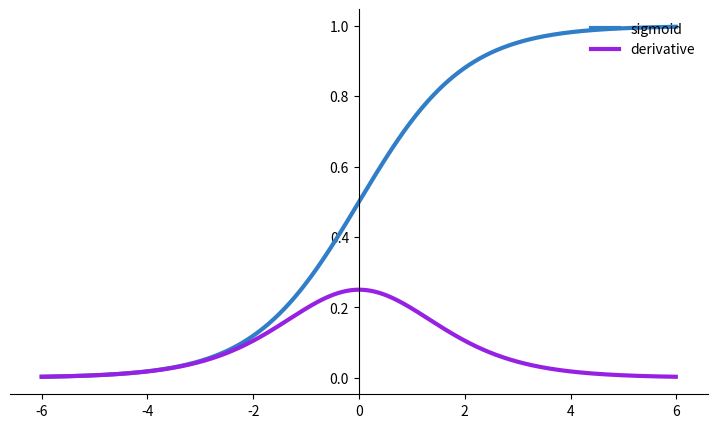

This figure's Python source:
import matplotlib.pyplot as plt
import numpy as np
def sigmoid(x):
    s=1/(1+np.exp(-x))
    ds=s*(1-s)  
    return s,ds
x=np.arange(-6,6,0.01)
sigmoid(x)
print(x)
fig, ax = plt.subplots(figsize=(9, 5))
ax.spines['left'].set_position('center')
ax.spines['right'].set_color('none')
ax.spines['top'].set_color('none')
ax.xaxis.set_ticks_position('bottom')
ax.yaxis.set_ticks_position('left')
ax.plot(x,sigmoid(x)[0], color="#307EC7", linewidth=3, label="sigmoid")
ax.plot(x,sigmoid(x)[1], color="#9621E2", linewidth=3, label="derivative")
ax.legend(loc="upper right", frameon=False)
plt.show()